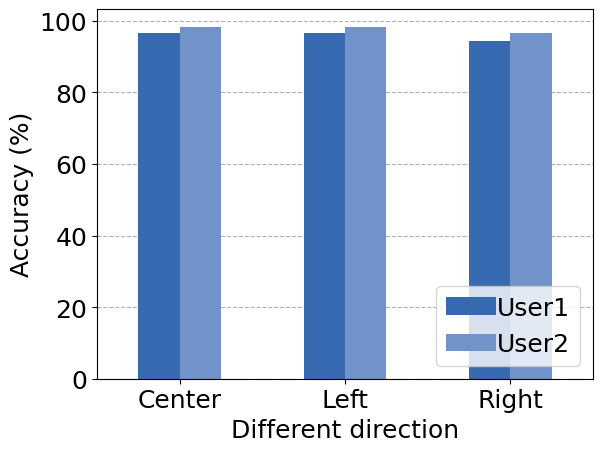

This figure's Python source: (Note: this script raises an exception after producing the figure.)
import pandas as pd
import numpy as np
import matplotlib.pyplot as plt
import seaborn as sns
import pylab as pl


Noisedata = {'User1': {'50db': 100, '55db': 97.5, '65db': 97.5},
             'User2': {'50db': 100, '55db': 97.5, '65db': 95}}

Devicedata = {'Registered': {'4E:P30': 98.57, 'Mi10:S30': 100, 'Mi6:4E': 100},
              'Signin': {'4E:P30': 97.85, 'Mi10:S30': 97.85, 'Mi6:4E': 98.57}}

Directiondata = {'User1': {'Center': 96.66, 'Left': 96.66, 'Right': 94.28},
                 'User2': {'Center': 98.33, 'Left': 98.33, 'Right': 96.66}}

Arousedata = {'Aourse Words': {'Alexa': 97.5, 'HeySiri': 98.21, 'Guess': 97.49,  'OkGoogle': 99.28, 'Choice': 97.85, 'Describe': 95}}

DistanceData = pd.DataFrame([92.50, 97.50, 97.50, 95.00, 92.50, 89.99],
                            columns=['Distance'],
                            index=np.arange(5, 35, 5))
MimicData = {'User1': {'False accept rate': 0.83, 'False reject rate': 0.83},
             'User2': {'False accept rate': 2.73, 'False reject rate': 2.73},
             'User3': {'False accept rate': 1.36, 'False reject rate': 1.36}}
# 1 different direction.
# 2 different noise.
# 3 different device.
# 4 different arousing words.
# 5 different arousing distance.
# 6 MimicData

storePic = 1
flatui = ["#386AB1", "#7293CA", "#CBE0F7"]
palette1 = sns.color_palette(flatui)

different_figure = 0

if different_figure == 1 or different_figure == 0:
    figure1_palette = sns.color_palette(palette=sns.color_palette("Blues_r", 3))
    figure1_data = pd.DataFrame(Directiondata)
    with sns.color_palette(palette1):  # figure2_palette
        fig1 = plt.figure(1)
        ax1 = figure1_data.plot.bar()
    plt.xlabel("Different direction", fontproperties='Times New Roman', size=18)
    pl.xticks(rotation=360)
    plt.ylabel("Accuracy (%)", fontproperties='Times New Roman', size=18)
    plt.yticks(fontproperties='Times New Roman', size=18)
    plt.xticks(fontproperties='Times New Roman', size=18)
    font = {'family': 'Times New Roman', 'weight': 'normal', 'size': 18}
    plt.legend(['User1', 'User2'], prop=font, loc='lower right', handletextpad=0.05)
    plt.grid(axis='y', ls='--')
    ax1.set_axisbelow(True)
    if (storePic == 1):
        plt.savefig('./Figures/ImpactofDirection.png', dpi=400, bbox_inches='tight')
    plt.show()
#
if different_figure == 2 or different_figure == 0:
    figure2_palette = sns.color_palette(palette=sns.color_palette("Blues_r", 3))
    figure2_data = pd.DataFrame(Noisedata)
    # figure2_data.index = ['50db', '55db', '65db']
    with sns.color_palette(palette1):  # figure2_palette
        fig2 = plt.figure(2)
        ax2 = figure2_data.plot.bar()
    plt.xlabel("Ambient noise level", fontproperties='Times New Roman', size=18)
    pl.xticks(rotation=360)
    plt.ylabel("Accuracy (%)", fontproperties='Times New Roman', size=18)
    plt.yticks(fontproperties='Times New Roman', size=18)
    plt.xticks(fontproperties='Times New Roman', size=18)
    font = {'family': 'Times New Roman', 'weight': 'normal', 'size': 18}
    plt.legend(['User1', 'User2'], prop=font, loc='lower right', handletextpad=0.05)
    plt.grid(axis='y', ls='--')
    ax2.set_axisbelow(True)
    if (storePic == 1):
        plt.savefig('./Figures/ImpactofNoise.png', dpi=400, bbox_inches='tight')
    plt.show()
#
if different_figure == 3 or different_figure == 0:
    figure3_palette = sns.color_palette(palette=sns.color_palette("Blues_r", 3))
    figure3_data = pd.DataFrame(Devicedata)
    with sns.color_palette(palette1):  # figure2_palette
        fig3 = plt.figure(3)
        ax3 = figure3_data.plot.bar()

    plt.xlabel("Different device", fontproperties='Times New Roman', size=18)
    plt.ylabel("Accuracy (%)", fontproperties='Times New Roman', size=18)
    pl.xticks(rotation=360)
    plt.xticks(fontproperties='Times New Roman', size=18)
    plt.yticks(fontproperties='Times New Roman', size=18)
    font = {'family': 'Times New Roman', 'weight': 'normal', 'size': 18}
    plt.legend(['Registered device', 'Sign in device'], prop=font, loc='lower right', handletextpad=0.05)
    plt.grid(axis='y', ls='--')
    ax3.set_axisbelow(True)
    if(storePic == 1):
        plt.savefig('./Figures/ImpactofDevice.png', dpi=400, bbox_inches='tight')
    plt.show()

if different_figure == 4 or different_figure == 0:
    figure4_palette = sns.color_palette(palette=sns.color_palette("Blues_r", 3))
    figure4_data = pd.DataFrame(Arousedata)
    with sns.color_palette(palette1):  # figure2_palette
        fig4 = plt.figure(4)
        ax4 = figure4_data.plot.bar()
    ax4.legend_.remove()
    plt.xlabel("Different arouse words", fontproperties='Times New Roman', size=18)
    pl.xticks(rotation=360)
    plt.ylabel("Accuracy (%)", fontproperties='Times New Roman', size=18)
    plt.yticks(fontproperties='Times New Roman', size=18)
    plt.xticks(fontproperties='Times New Roman', size=16)
    font = {'family': 'Times New Roman', 'weight': 'normal', 'size': 18}
    plt.grid(axis='y', ls='--')
    ax4.set_axisbelow(True)
    if (storePic == 1):
        plt.savefig('./Figures/ImpactofArouseword.png', dpi=400, bbox_inches='tight')
    plt.show()

if different_figure == 5 or different_figure == 0:
    figure5_palette = sns.color_palette(palette=sns.color_palette("Blues_r", 3))
    figure5_data = DistanceData
    with sns.color_palette(palette1):  # figure2_palette
        fig5 = plt.figure(5)
        ax5 = figure5_data.plot.bar()
    pl.xticks(rotation=360)
    ax5.legend_.remove()
    plt.xlabel("Distance (cm)", fontproperties='Times New Roman', size=18)
    plt.ylabel("Accuracy (%)", fontproperties='Times New Roman', size=18)
    plt.yticks(fontproperties='Times New Roman', size=18)
    plt.xticks(fontproperties='Times New Roman', size=18)
    font = {'family': 'Times New Roman', 'weight': 'normal', 'size': 18}
    plt.grid(axis='y', ls='--')
    ax5.set_axisbelow(True)
    if (storePic == 1):
        plt.savefig('./Figures/ImpactofDistance.png', dpi=400, bbox_inches='tight')
    plt.show()

if different_figure == 6 or different_figure == 0:
    figure6_palette = sns.color_palette(palette=sns.color_palette("Blues_r", 3))
    figure6_data = pd.DataFrame(MimicData)
    with sns.color_palette(palette1):  # figure2_palette
        fig6 = plt.figure(6)
        ax6 = figure6_data.plot.bar()
    pl.xticks(rotation=360)
    plt.ylabel("Percentage (%)", fontproperties='Times New Roman', size=18)
    plt.xticks(fontproperties='Times New Roman', size=18)
    plt.yticks(fontproperties='Times New Roman', size=18)
    font = {'family': 'Times New Roman', 'weight': 'normal', 'size': 18}
    plt.legend(['Authenticated u1', 'Authenticated u2', 'Authenticated u3'], prop=font, loc='upper center', handletextpad=0.05)
    plt.grid(axis='y', ls='--')
    ax6.set_axisbelow(True)
    if (storePic == 1):
        plt.savefig('./Figures/MimicAttack.png', dpi=300, bbox_inches='tight')
    plt.show()